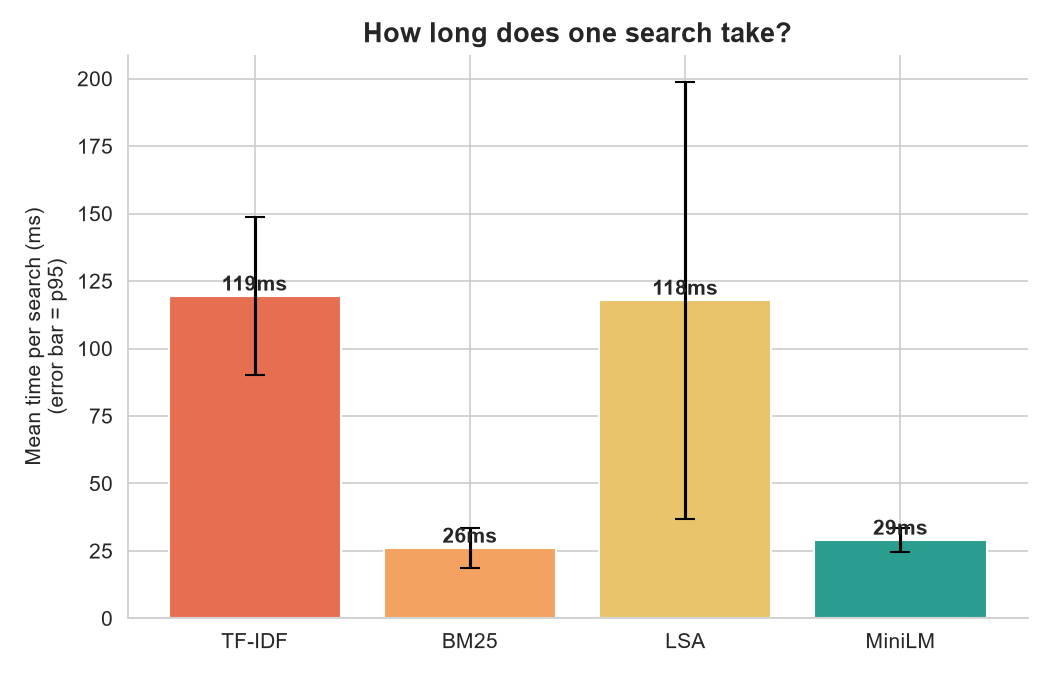

Source data for this figure (header and first rows):
model, mean_ms, median_ms, p95_ms, n_queries
TF-IDF, 119.5, 116.9, 148.7, 100
BM25, 26.06, 25.82, 33.53, 100
LSA, 117.9, 112, 198.9, 100
MiniLM, 29.03, 28.3, 33.6, 100
